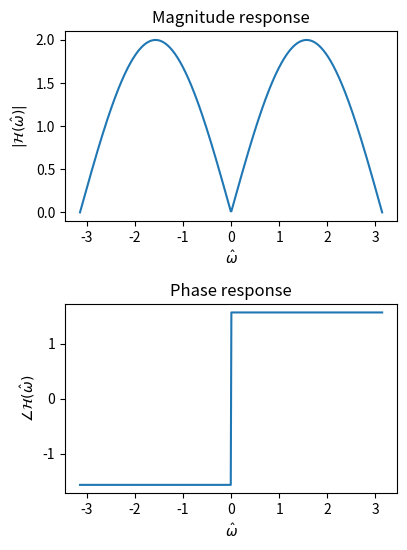

Generate this figure with matplotlib:
import numpy as n
import matplotlib.pyplot as plt

# a sweep of -\pi to \pi in normalized angular frequency
omhat = n.linspace(-n.pi,n.pi,num=500)
H=n.exp(1j*omhat)-n.exp(-1j*omhat)

plt.figure(figsize=(0.7*6,0.7*8))
plt.subplot(211)
plt.plot(omhat,n.abs(H))
plt.title("Magnitude response")
plt.ylabel("$|\\mathcal{H}(\hat{\omega})|$")
plt.xlabel("$\hat{\omega}$")
plt.subplot(212)
plt.title("Phase response")
plt.plot(omhat,n.angle(H))
plt.xlabel("$\hat{\omega}$")
plt.ylabel("$\\angle\\mathcal{H}(\hat{\omega})$")
plt.tight_layout()
plt.savefig("bpf_fresp.png")
plt.show()
